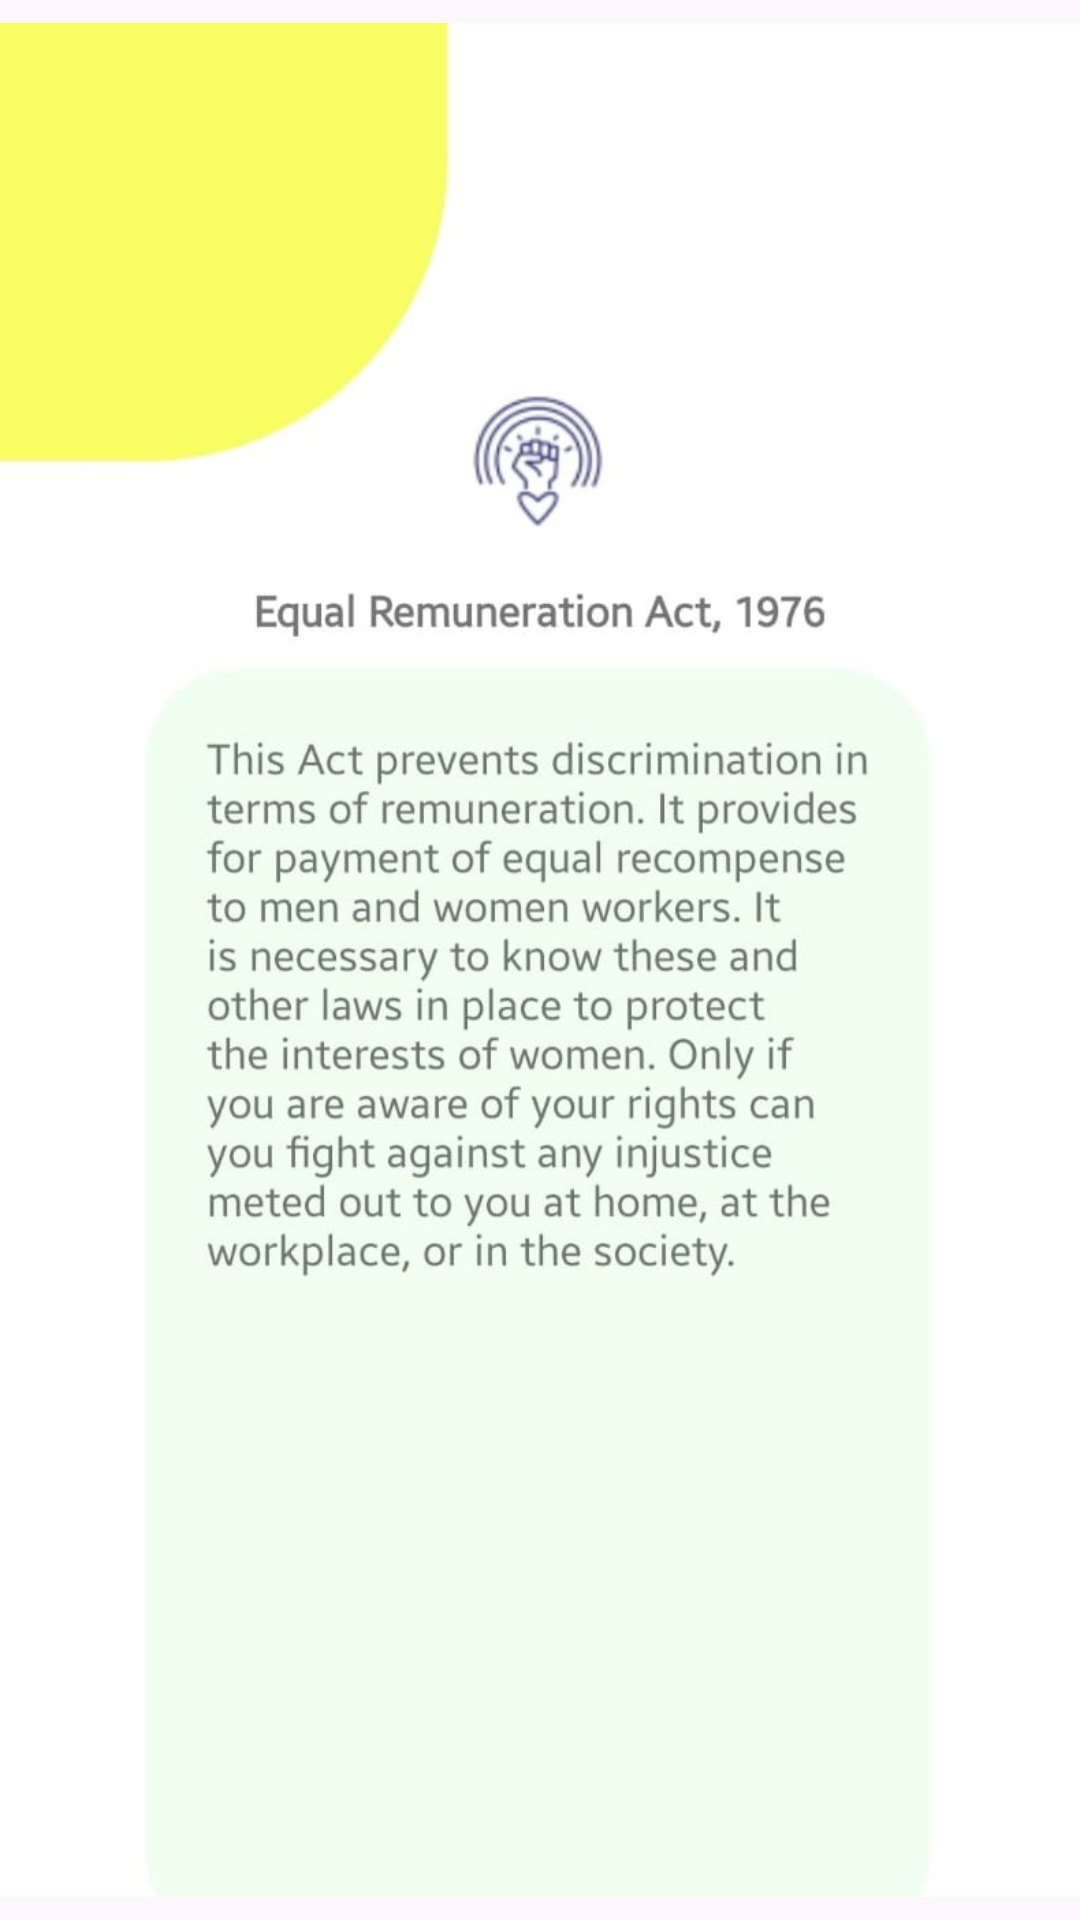

Android layout source for this screen:
<!-- AndroidManifest.xml: application theme Theme.Women2 -->
<!-- res/layout/activity_custom_page.xml -->
<?xml version="1.0" encoding="utf-8"?>
<LinearLayout
xmlns:android="http://schemas.android.com/apk/res/android"
android:layout_width="match_parent"
android:layout_height="match_parent"
android:orientation="vertical">


    <ImageView
        android:layout_width="match_parent"
        android:layout_height="match_parent"
        android:src="@drawable/lawimg2" /> 





</LinearLayout>
<!-- resources referenced by this layout -->
<resources>
  <!-- drawable lawimg2: jpeg bitmap (drawable, 81610 bytes) -->
  <style name="Theme.Women2" parent="Base.Theme.Women2" />
  <style name="Base.Theme.Women2" parent="Theme.Material3.DayNight.NoActionBar">
          
          
      </style>
</resources>
